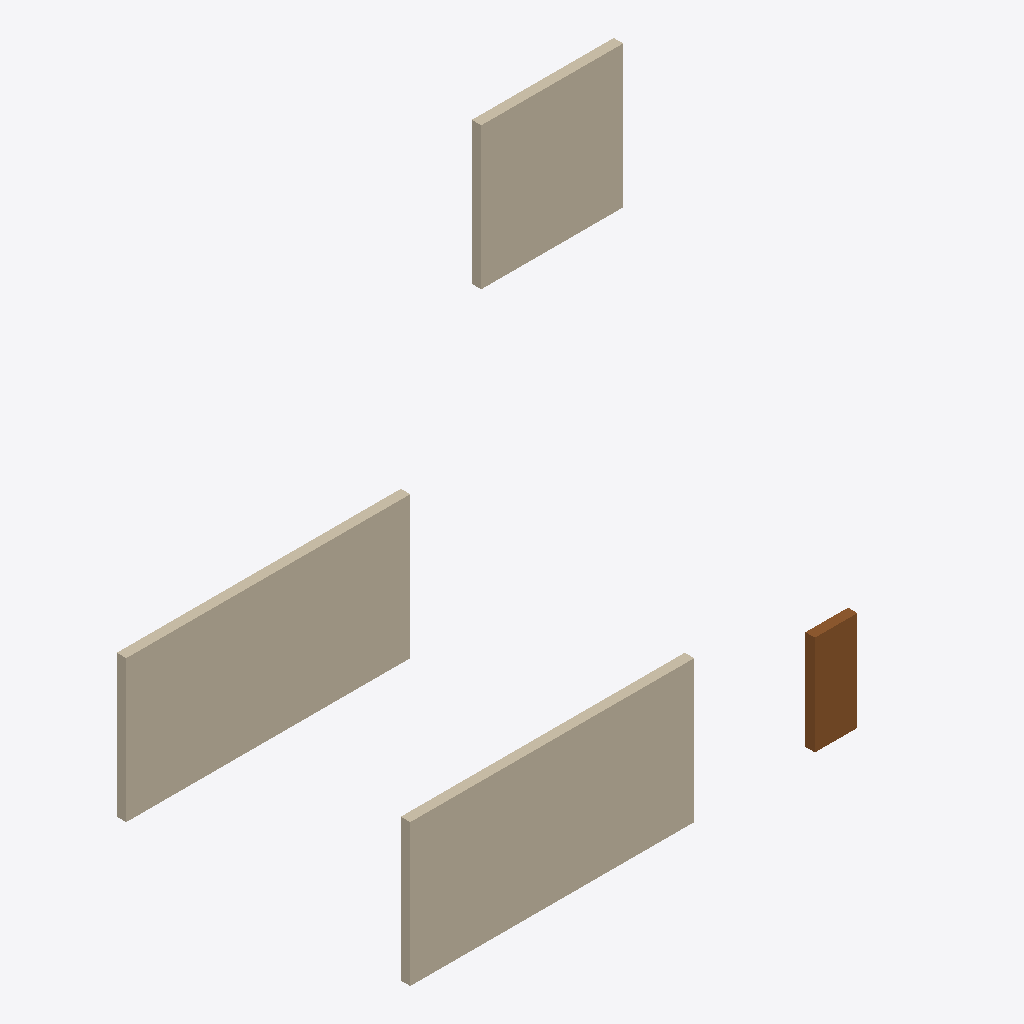
Isometric view of an IFC building model (IFC-SPF (STEP), schema IFC4, length unit millimetre), seen from the south-west, elements coloured by IFC class: 4 walls (beige), 1 door (brown).
Extent 0.011 m × 0.006 m × 0.009 m (x, y, z). Storeys (3): Ground Floor at 0.00 m; Second Floor at 0.00 m; Roof Deck at 0.01 m. Elements (5): 4 IfcWall, 1 IfcDoor.

HEADER;
FILE_DESCRIPTION(('ViewDefinition [CoordinationView]'),'2;1');
FILE_NAME('Synthetic Test Project.ifc','2026-04-20T07:51:29',('rvt-rs'),('DrunkOnJava/rvt-rs'),'rvt-rs 0.1.x','rvt-rs STEP writer','');
FILE_SCHEMA(('IFC4'));
ENDSEC;
DATA;
#16=IFCPROJECT('0rvtrs000000000000000G',#5,'Synthetic Test Project','End-to-end rvt-rs pipeline smoke test',$,$,$,(#15),#10);
#18=IFCSITE('0rvtrs000000000000000I',#5,'Default Site',$,$,#17,$,'Default Site',.ELEMENT.,$,$,$,$,$);
#20=IFCBUILDING('0rvtrs000000000000000K',#5,'Default Building',$,$,#19,$,'Default Building',.ELEMENT.,$,$,$);
#22=IFCBUILDINGSTOREY('0rvtrs000000000000000M',#5,'Ground Floor',$,$,#21,$,'Ground Floor',.ELEMENT.,0);
#24=IFCBUILDINGSTOREY('0rvtrs000000000000000O',#5,'Second Floor',$,$,#23,$,'Second Floor',.ELEMENT.,3.048);
#26=IFCBUILDINGSTOREY('0rvtrs000000000000000Q',#5,'Roof Deck',$,$,#25,$,'Roof Deck',.ELEMENT.,6.096);
#53=IFCWALL('0rvtrs000000000000000r',#5,'North Wall',$,$,#45,#52,'W-N-001',$);
#65=IFCWALL('0rvtrs0000000000000011',#5,'South Wall',$,$,#57,#64,'W-S-001',$);
#77=IFCWALL('0rvtrs000000000000001D',#5,'East Wall',$,$,#69,#76,'W-E-001',$);
#89=IFCWALL('0rvtrs000000000000001P',#5,'West Wall',$,$,#81,#88,'W-W-001',$);
#113=IFCDOOR('0rvtrs000000000000001n',#5,'Front Entry Door',$,$,#105,#112,'DOOR-001',$,$,$,$,$);
ENDSEC;
